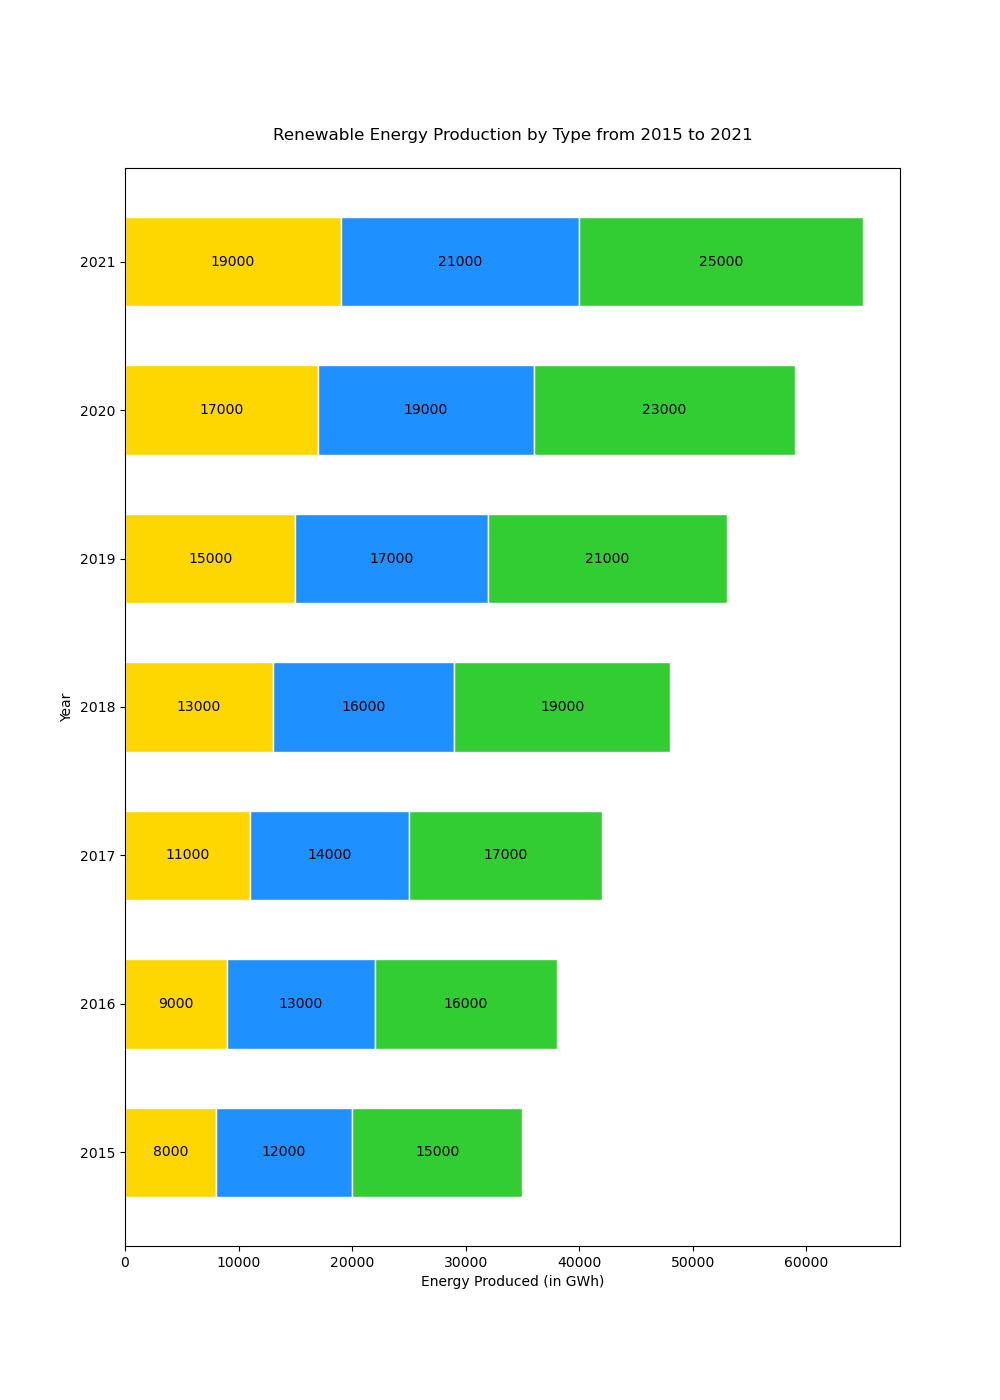

The data file committed next to this chart (first rows):
Year, Solar, Wind, Hydro
2015, 8000, 12000, 15000
2016, 9000, 13000, 16000
2017, 11000, 14000, 17000
2018, 13000, 16000, 19000
2019, 15000, 17000, 21000
2020, 17000, 19000, 23000
2021, 19000, 21000, 25000
